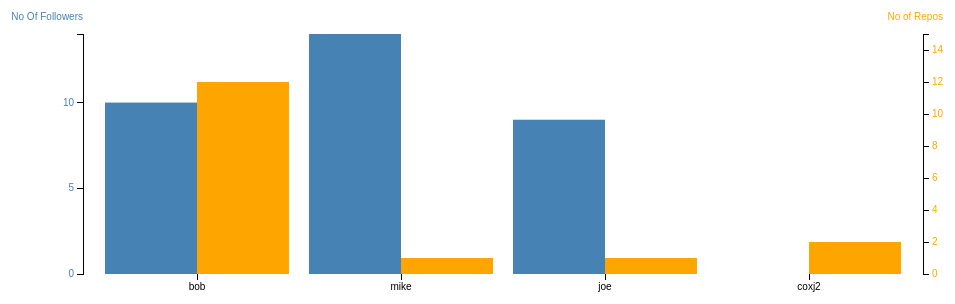
D3 v3 page, settled after 360 driven frames (6 s of simulated time); the page loaded 1 data file(s).


var margin = {top: 80, right: 80, bottom: 80, left: 80},
    width = 1000 - margin.left - margin.right,
    height = 400 - margin.top - margin.bottom;
var x = d3.scale.ordinal()
    .rangeRoundBands([0, width], .1);
var y0 = d3.scale.linear().domain([300, 1100]).range([height, 0]),
y1 = d3.scale.linear().domain([0, 15]).range([height, 0]);
var xAxis = d3.svg.axis()
    .scale(x)
    .orient("bottom");
// create left yAxis
var yAxisLeft = d3.svg.axis().scale(y0).ticks(4).orient("left");
// create right yAxis
var yAxisRight = d3.svg.axis().scale(y1).ticks(10).orient("right");
var svg = d3.select("body").append("svg")
    .attr("width", width + margin.left + margin.right)
    .attr("height", height + margin.top + margin.bottom)
  .append("g")
    .attr("class", "graph")
    .attr("transform", "translate(" + margin.left + "," + margin.top + ")");
d3.tsv("data.tsv", type, function(error, data) {
  x.domain(data.map(function(d) { return d.user; }));
  y0.domain([0, d3.max(data, function(d) { return d.followers; })]);
  
  svg.append("g")
      .attr("class", "x axis")
      .attr("transform", "translate(0," + height + ")")
      .call(xAxis);
	  
  svg.append("g")
	  .attr("class", "y axis axisLeft")
	  .attr("transform", "translate(0,0)")                      //Axis Pos
	  .call(yAxisLeft)
	.append("text")
	  .attr("y", 6)
	  .attr("dy", "-2em")
	  .style("text-anchor", "end")
	  .style("text-anchor", "end")
	  .text("No Of Followers");
	
  svg.append("g")
	  .attr("class", "y axis axisRight")
	  .attr("transform", "translate(" + (width) + ",0)")               //Axis Pos
	  .call(yAxisRight)
	.append("text")
	  .attr("y", 6)
	  .attr("dy", "-2em")
	  .attr("dx", "2em")
	  .style("text-anchor", "end")
	  .style("text-anchor", "end")
	  .text("No of Repos");
  bars = svg.selectAll(".bar").data(data).enter();
  bars.append("rect")
      .attr("class", "bar1")
      .attr("x", function(d) { return x(d.user); })
      .attr("width", x.rangeBand()/2)
      .attr("y", function(d) { return y0(d.followers); })
	  .attr("height", function(d,i,j) { return height - y0(d.followers); }); 
  bars.append("rect")
      .attr("class", "bar2")
      .attr("x", function(d) { return x(d.user) + x.rangeBand()/2; })              //Bar Pos
      .attr("width", x.rangeBand() / 2)
      .attr("y", function(d) { return y1(d.number); })
	  .attr("height", function(d,i,j) { return height - y1(d.number); }); 
});
function type(d) {
  d.followers = +d.followers;
  return d;
}


### data: data.tsv
user	followers	number
bob	10	12
mike	14	1
joe	9	1
coxj2	0	2